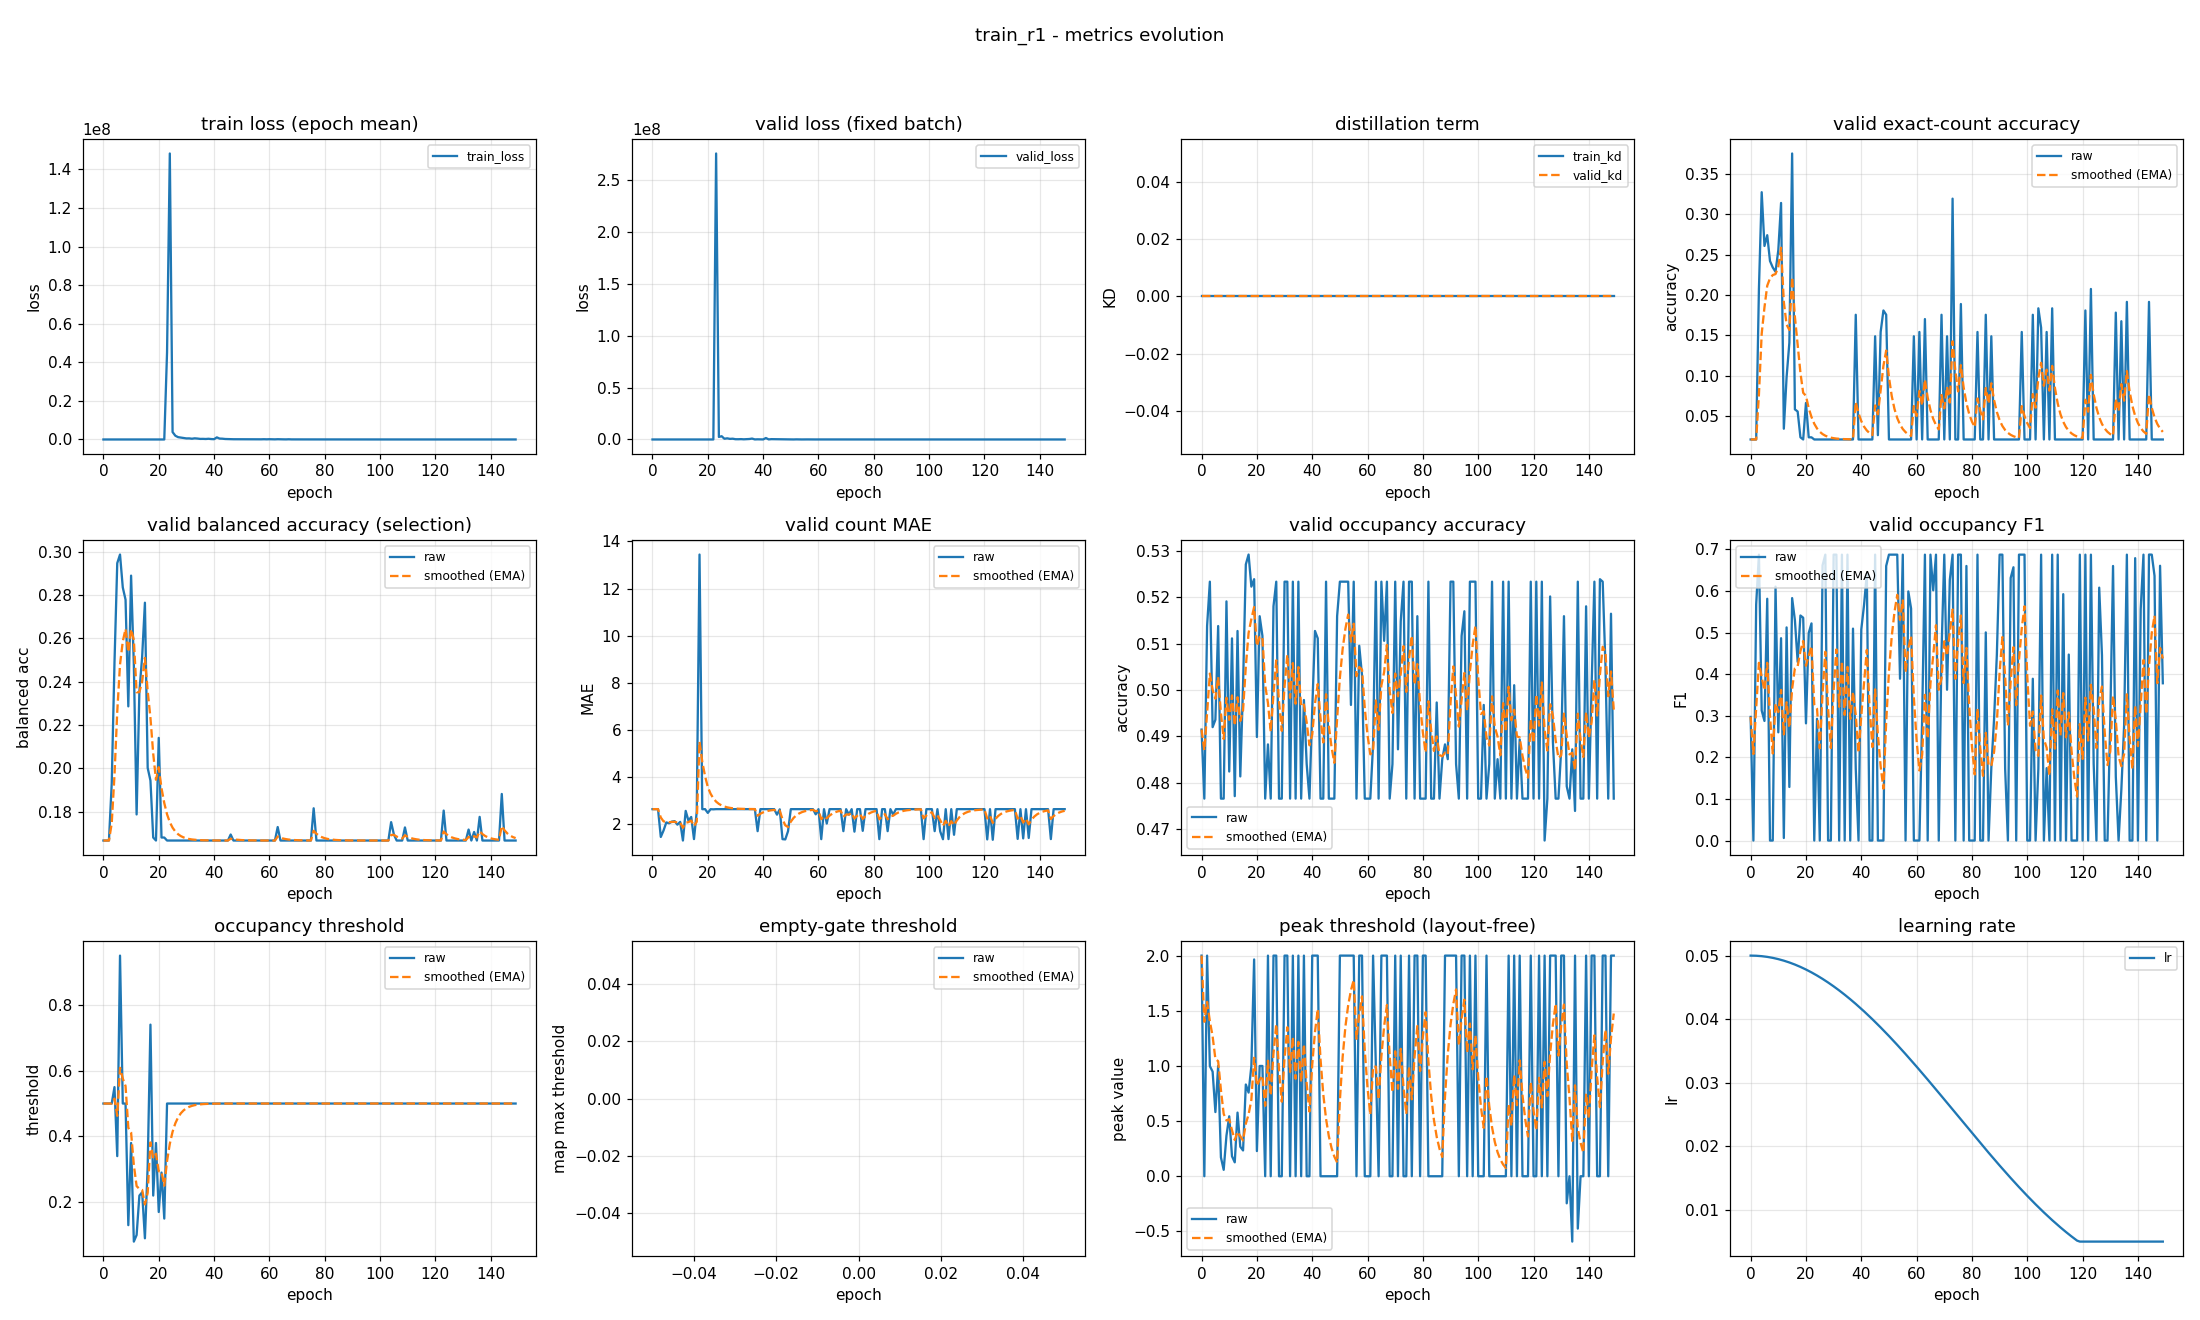

Values plotted in this chart, from the file beside it:
epoch, train_loss, valid_loss, train_kd, valid_kd, valid_accuracy, valid_accuracy_smoothed, valid_balanced_accuracy, valid_balanced_accuracy_smoothed, valid_mae, valid_mae_smoothed, valid_occupancy_accuracy, valid_occupancy_accuracy_smoothed, valid_occupancy_f1, valid_occupancy_f1_smoothed, valid_occupancy_threshold, valid_occupancy_threshold_smoothed, valid_empty_threshold, valid_empty_threshold_smoothed, valid_peak_threshold, valid_peak_threshold_smoothed, learning_rate
0, 1837, 213.2, 0.0, 0.0, 0.02128, 0.02128, 0.1667, 0.1667, 2.617, 2.617, 0.4915, 0.4915, 0.2971, 0.2971, 0.5, 0.5, nan, nan, 2.0, 2.0, 0.05
1, 1267, 858.6, 0.0, 0.0, 0.02128, 0.02128, 0.1667, 0.1667, 2.617, 2.617, 0.4766, 0.487, 0.0, 0.2079, 0.5, 0.5, nan, nan, 1e-06, 1.4, 0.04999
2, 65.53, 2.163, 0.0, 0.0, 0.02128, 0.02128, 0.1667, 0.1667, 2.617, 2.617, 0.5138, 0.4951, 0.5672, 0.3157, 0.5, 0.5, nan, nan, 2.0, 1.58, 0.04998
3, 18.57, 18.31, 0.0, 0.0, 0.2074, 0.07713, 0.1929, 0.1745, 1.434, 2.262, 0.5234, 0.5036, 0.6872, 0.4272, 0.5, 0.5, nan, nan, 0.9982, 1.405, 0.04995
4, 4.673, 0.6622, 0.0, 0.0, 0.3271, 0.1521, 0.2486, 0.1968, 1.71, 2.096, 0.492, 0.5001, 0.3125, 0.3927, 0.55, 0.515, nan, nan, 0.948, 1.268, 0.04991
5, 1.752, 0.4382, 0.0, 0.0, 0.2606, 0.1847, 0.2946, 0.2261, 2.053, 2.083, 0.4936, 0.4982, 0.2874, 0.3611, 0.34, 0.4625, nan, nan, 0.5817, 1.062, 0.04986
6, 1.463, 0.5858, 0.0, 0.0, 0.2739, 0.2115, 0.2986, 0.2479, 2.013, 2.062, 0.5138, 0.5029, 0.5811, 0.4271, 0.95, 0.6088, nan, nan, 0.9996, 1.043, 0.0498
7, 0.7748, 0.6806, 0.0, 0.0, 0.242, 0.2206, 0.2834, 0.2585, 2.088, 2.07, 0.4766, 0.495, 0.0, 0.299, 0.5, 0.5761, nan, nan, 0.1711, 0.7818, 0.04973
8, 0.6679, 0.8183, 0.0, 0.0, 0.234, 0.2247, 0.2778, 0.2643, 2.106, 2.081, 0.4766, 0.4895, 0.0, 0.2093, 0.5, 0.5533, nan, nan, 0.05817, 0.5647, 0.04965
9, 0.5637, 0.2575, 0.0, 0.0, 0.2287, 0.2259, 0.2286, 0.2536, 1.957, 2.044, 0.5191, 0.4984, 0.6103, 0.3296, 0.13, 0.4263, nan, nan, 0.3682, 0.5057, 0.04955
10, 1.187, 0.2351, 0.0, 0.0, 0.2553, 0.2347, 0.2889, 0.2642, 2.074, 2.053, 0.4824, 0.4936, 0.2601, 0.3088, 0.38, 0.4124, nan, nan, 0.5434, 0.517, 0.04945
11, 0.4037, 0.3304, 0.0, 0.0, 0.3138, 0.2584, 0.2476, 0.2592, 1.282, 1.822, 0.5112, 0.4989, 0.4863, 0.362, 0.08, 0.3127, nan, nan, 0.1813, 0.4163, 0.04933
12, 0.9859, 0.502, 0.0, 0.0, 0.03457, 0.1913, 0.1787, 0.2351, 2.543, 2.038, 0.4771, 0.4923, 0.006067, 0.2552, 0.1, 0.2489, nan, nan, 0.1259, 0.3292, 0.0492
13, 0.4046, 0.235, 0.0, 0.0, 0.0984, 0.1634, 0.2353, 0.2351, 2.128, 2.065, 0.5128, 0.4985, 0.5122, 0.3323, 0.22, 0.2402, nan, nan, 0.5769, 0.4035, 0.04907
14, 0.3393, 0.2669, 0.0, 0.0, 0.141, 0.1567, 0.2514, 0.24, 2.285, 2.131, 0.4814, 0.4933, 0.1287, 0.2712, 0.23, 0.2372, nan, nan, 0.2675, 0.3627, 0.04892
15, 0.315, 0.2648, 0.0, 0.0, 0.375, 0.2222, 0.2764, 0.2509, 1.343, 1.894, 0.5011, 0.4957, 0.5827, 0.3647, 0.09, 0.193, nan, nan, 0.2337, 0.324, 0.04876
16, 0.2956, 0.2401, 0.0, 0.0, 0.05851, 0.1731, 0.2002, 0.2357, 2.519, 2.082, 0.5271, 0.5051, 0.5299, 0.4142, 0.31, 0.2281, nan, nan, 0.8315, 0.4763, 0.04859
17, 0.2792, 0.3991, 0.0, 0.0, 0.05585, 0.1379, 0.1943, 0.2233, 13.44, 5.49, 0.5293, 0.5123, 0.4294, 0.4188, 0.74, 0.3817, nan, nan, 0.7584, 0.5609, 0.04841
18, 0.2835, 0.2645, 0.0, 0.0, 0.02394, 0.1037, 0.1681, 0.2067, 2.614, 4.628, 0.5223, 0.5153, 0.5409, 0.4554, 0.22, 0.3332, nan, nan, 0.9976, 0.6919, 0.04822
19, 0.3821, 0.2459, 0.0, 0.0, 0.02128, 0.07899, 0.1667, 0.1947, 2.617, 4.024, 0.5239, 0.5179, 0.5355, 0.4795, 0.38, 0.3472, nan, nan, 1.965, 1.074, 0.04802
20, 0.287, 0.2786, 0.0, 0.0, 0.06649, 0.07524, 0.214, 0.2005, 2.457, 3.554, 0.4899, 0.5095, 0.2816, 0.4201, 0.17, 0.2941, nan, nan, 0.2281, 0.8202, 0.04781
21, 0.2746, 0.3354, 0.0, 0.0, 0.02394, 0.05985, 0.1681, 0.1908, 2.614, 3.272, 0.516, 0.5114, 0.4989, 0.4438, 0.29, 0.2928, nan, nan, 0.9996, 0.874, 0.04759
22, 0.2776, 0.3792, 0.0, 0.0, 0.02394, 0.04907, 0.1681, 0.184, 2.609, 3.073, 0.5117, 0.5115, 0.5219, 0.4672, 0.15, 0.25, nan, nan, 0.9997, 0.9117, 0.04736
23, 45170416, 275858720, 0.0, 0.0, 0.02128, 0.04073, 0.1667, 0.1788, 2.617, 2.936, 0.4766, 0.501, 0.0, 0.327, 0.5, 0.325, nan, nan, 1e-06, 0.6382, 0.04712
24, 148288606, 2448745, 0.0, 0.0, 0.02128, 0.0349, 0.1667, 0.1751, 2.617, 2.841, 0.4883, 0.4972, 0.2926, 0.3167, 0.5, 0.3775, nan, nan, 2.0, 1.047, 0.04687
25, 3845102, 3144376, 0.0, 0.0, 0.02128, 0.03081, 0.1667, 0.1726, 2.617, 2.774, 0.4766, 0.491, 0.0, 0.2217, 0.5, 0.4142, nan, nan, 1e-06, 0.7327, 0.04661
26, 1939456, 702467, 0.0, 0.0, 0.02128, 0.02795, 0.1667, 0.1708, 2.617, 2.727, 0.5181, 0.4991, 0.6614, 0.3536, 0.5, 0.44, nan, nan, 2.0, 1.113, 0.04634
27, 1201013, 1106278, 0.0, 0.0, 0.02128, 0.02595, 0.1667, 0.1696, 2.617, 2.694, 0.5234, 0.5064, 0.6872, 0.4537, 0.5, 0.458, nan, nan, 2.0, 1.379, 0.04606
28, 977161, 583774, 0.0, 0.0, 0.02128, 0.02455, 0.1667, 0.1687, 2.617, 2.671, 0.4766, 0.4975, 0.0, 0.3176, 0.5, 0.4706, nan, nan, 1e-06, 0.9653, 0.04577
29, 702511, 740167, 0.0, 0.0, 0.02128, 0.02357, 0.1667, 0.1681, 2.617, 2.655, 0.4766, 0.4912, 0.0, 0.2223, 0.5, 0.4794, nan, nan, 1e-06, 0.6757, 0.04547
30, 547353, 256756, 0.0, 0.0, 0.02128, 0.02288, 0.1667, 0.1677, 2.617, 2.643, 0.5234, 0.5009, 0.6872, 0.3618, 0.5, 0.4856, nan, nan, 2.0, 1.073, 0.04516
31, 567091, 240868, 0.0, 0.0, 0.02128, 0.0224, 0.1667, 0.1674, 2.617, 2.635, 0.5234, 0.5076, 0.6872, 0.4594, 0.5, 0.4899, nan, nan, 2.0, 1.351, 0.04485
32, 392659, 337868, 0.0, 0.0, 0.02128, 0.02206, 0.1667, 0.1672, 2.617, 2.63, 0.4766, 0.4983, 0.0, 0.3216, 0.5, 0.4929, nan, nan, 1e-06, 0.9458, 0.04452
33, 598161, 167925, 0.0, 0.0, 0.02128, 0.02183, 0.1667, 0.167, 2.617, 2.626, 0.5234, 0.5058, 0.6872, 0.4312, 0.5, 0.4951, nan, nan, 2.0, 1.262, 0.04419
34, 478884, 288571, 0.0, 0.0, 0.02128, 0.02166, 0.1667, 0.1669, 2.617, 2.623, 0.4766, 0.4971, 0.0, 0.3019, 0.5, 0.4965, nan, nan, 1e-06, 0.8834, 0.04385
35, 297935, 446869, 0.0, 0.0, 0.02128, 0.02155, 0.1667, 0.1668, 2.617, 2.621, 0.5234, 0.505, 0.6872, 0.4175, 0.5, 0.4976, nan, nan, 2.0, 1.218, 0.0435
36, 317436, 858858, 0.0, 0.0, 0.02128, 0.02147, 0.1667, 0.1668, 2.617, 2.62, 0.4766, 0.4965, 0.0, 0.2922, 0.5, 0.4983, nan, nan, 1e-06, 0.8529, 0.04314
37, 253469, 61067, 0.0, 0.0, 0.02128, 0.02141, 0.1667, 0.1667, 2.617, 2.619, 0.4979, 0.4969, 0.5094, 0.3574, 0.5, 0.4988, nan, nan, 2.0, 1.197, 0.04277
38, 367594, 163221, 0.0, 0.0, 0.1755, 0.06765, 0.1667, 0.1667, 1.681, 2.338, 0.484, 0.493, 0.1724, 0.3019, 0.5, 0.4992, nan, nan, 0.0, 0.8379, 0.0424
39, 214987, 142164, 0.0, 0.0, 0.02128, 0.05373, 0.1667, 0.1667, 2.617, 2.421, 0.4766, 0.4881, 0.0, 0.2113, 0.5, 0.4994, nan, nan, 1e-06, 0.5865, 0.04201
40, 160426, 50736, 0.0, 0.0, 0.02128, 0.044, 0.1667, 0.1667, 2.617, 2.48, 0.4957, 0.4904, 0.5073, 0.3001, 0.5, 0.4996, nan, nan, 2.0, 1.011, 0.04162
41, 1089887, 1400914, 0.0, 0.0, 0.02128, 0.03718, 0.1667, 0.1667, 2.617, 2.521, 0.5128, 0.4971, 0.5663, 0.38, 0.5, 0.4997, nan, nan, 2.0, 1.307, 0.04123
42, 465608, 76789, 0.0, 0.0, 0.02128, 0.03241, 0.1667, 0.1667, 2.617, 2.55, 0.5112, 0.5013, 0.6412, 0.4583, 0.5, 0.4998, nan, nan, 2.0, 1.515, 0.04082
43, 406180, 325472, 0.0, 0.0, 0.02128, 0.02907, 0.1667, 0.1667, 2.617, 2.57, 0.4766, 0.4939, 0.0, 0.3208, 0.5, 0.4999, nan, nan, 1e-06, 1.061, 0.04041
44, 249928, 283871, 0.0, 0.0, 0.02128, 0.02673, 0.1667, 0.1667, 2.617, 2.584, 0.4766, 0.4887, 0.0, 0.2246, 0.5, 0.4999, nan, nan, 1e-06, 0.7424, 0.03999
45, 192871, 185406, 0.0, 0.0, 0.1489, 0.06339, 0.1667, 0.1667, 2.383, 2.524, 0.5234, 0.4991, 0.6872, 0.3633, 0.5, 0.4999, nan, nan, 0.0, 0.5197, 0.03957
46, 190797, 95478, 0.0, 0.0, 0.0266, 0.05235, 0.1694, 0.1675, 2.609, 2.549, 0.4766, 0.4924, 0.0, 0.2543, 0.5, 0.5, nan, nan, 0.0, 0.3638, 0.03913
47, 127393, 57971, 0.0, 0.0, 0.1543, 0.08292, 0.1667, 0.1673, 1.34, 2.187, 0.4766, 0.4876, 0.0, 0.178, 0.5, 0.5, nan, nan, 0.0, 0.2547, 0.0387
48, 135079, 56049, 0.0, 0.0, 0.1809, 0.1123, 0.1667, 0.1671, 1.33, 1.93, 0.4766, 0.4843, 0.0, 0.1246, 0.5, 0.5, nan, nan, 0.0, 0.1783, 0.03825
49, 112907, 39464, 0.0, 0.0, 0.1755, 0.1313, 0.1667, 0.167, 1.681, 1.855, 0.516, 0.4938, 0.6599, 0.2852, 0.5, 0.5, nan, nan, 0.0, 0.1248, 0.0378
50, 166344, 70407, 0.0, 0.0, 0.02128, 0.09827, 0.1667, 0.1669, 2.617, 2.084, 0.5234, 0.5027, 0.6872, 0.4058, 0.5, 0.5, nan, nan, 2.0, 0.6873, 0.03735
51, 109087, 27021, 0.0, 0.0, 0.02128, 0.07517, 0.1667, 0.1668, 2.617, 2.244, 0.5234, 0.5089, 0.6872, 0.4902, 0.5, 0.5, nan, nan, 2.0, 1.081, 0.03689
52, 98566, 110856, 0.0, 0.0, 0.02128, 0.059, 0.1667, 0.1668, 2.617, 2.356, 0.5234, 0.5133, 0.6872, 0.5493, 0.5, 0.5, nan, nan, 2.0, 1.357, 0.03642
53, 123838, 30966, 0.0, 0.0, 0.02128, 0.04769, 0.1667, 0.1667, 2.617, 2.434, 0.5234, 0.5163, 0.6872, 0.5906, 0.5, 0.5, nan, nan, 2.0, 1.55, 0.03595
54, 83376, 23881, 0.0, 0.0, 0.02128, 0.03976, 0.1667, 0.1667, 2.617, 2.489, 0.4968, 0.5105, 0.3889, 0.5301, 0.5, 0.5, nan, nan, 2.0, 1.685, 0.03547
55, 70054, 63329, 0.0, 0.0, 0.02128, 0.03422, 0.1667, 0.1667, 2.617, 2.527, 0.5234, 0.5143, 0.6872, 0.5772, 0.5, 0.5, nan, nan, 2.0, 1.779, 0.03499
56, 97578, 63865, 0.0, 0.0, 0.02128, 0.03034, 0.1667, 0.1667, 2.617, 2.554, 0.4766, 0.503, 0.0, 0.4041, 0.5, 0.5, nan, nan, 1e-06, 1.246, 0.03451
57, 83609, 16851, 0.0, 0.0, 0.02128, 0.02762, 0.1667, 0.1667, 2.617, 2.573, 0.5096, 0.505, 0.5988, 0.4625, 0.5, 0.5, nan, nan, 2.0, 1.472, 0.03402
58, 132074, 30267, 0.0, 0.0, 0.02128, 0.02572, 0.1667, 0.1667, 2.617, 2.586, 0.5032, 0.5044, 0.5578, 0.4911, 0.5, 0.5, nan, nan, 2.0, 1.63, 0.03352
59, 85216, 20518, 0.0, 0.0, 0.1489, 0.06268, 0.1667, 0.1667, 2.396, 2.529, 0.4766, 0.4961, 0.0, 0.3437, 0.5, 0.5, nan, nan, 0.0, 1.141, 0.03303
... 90 more rows
